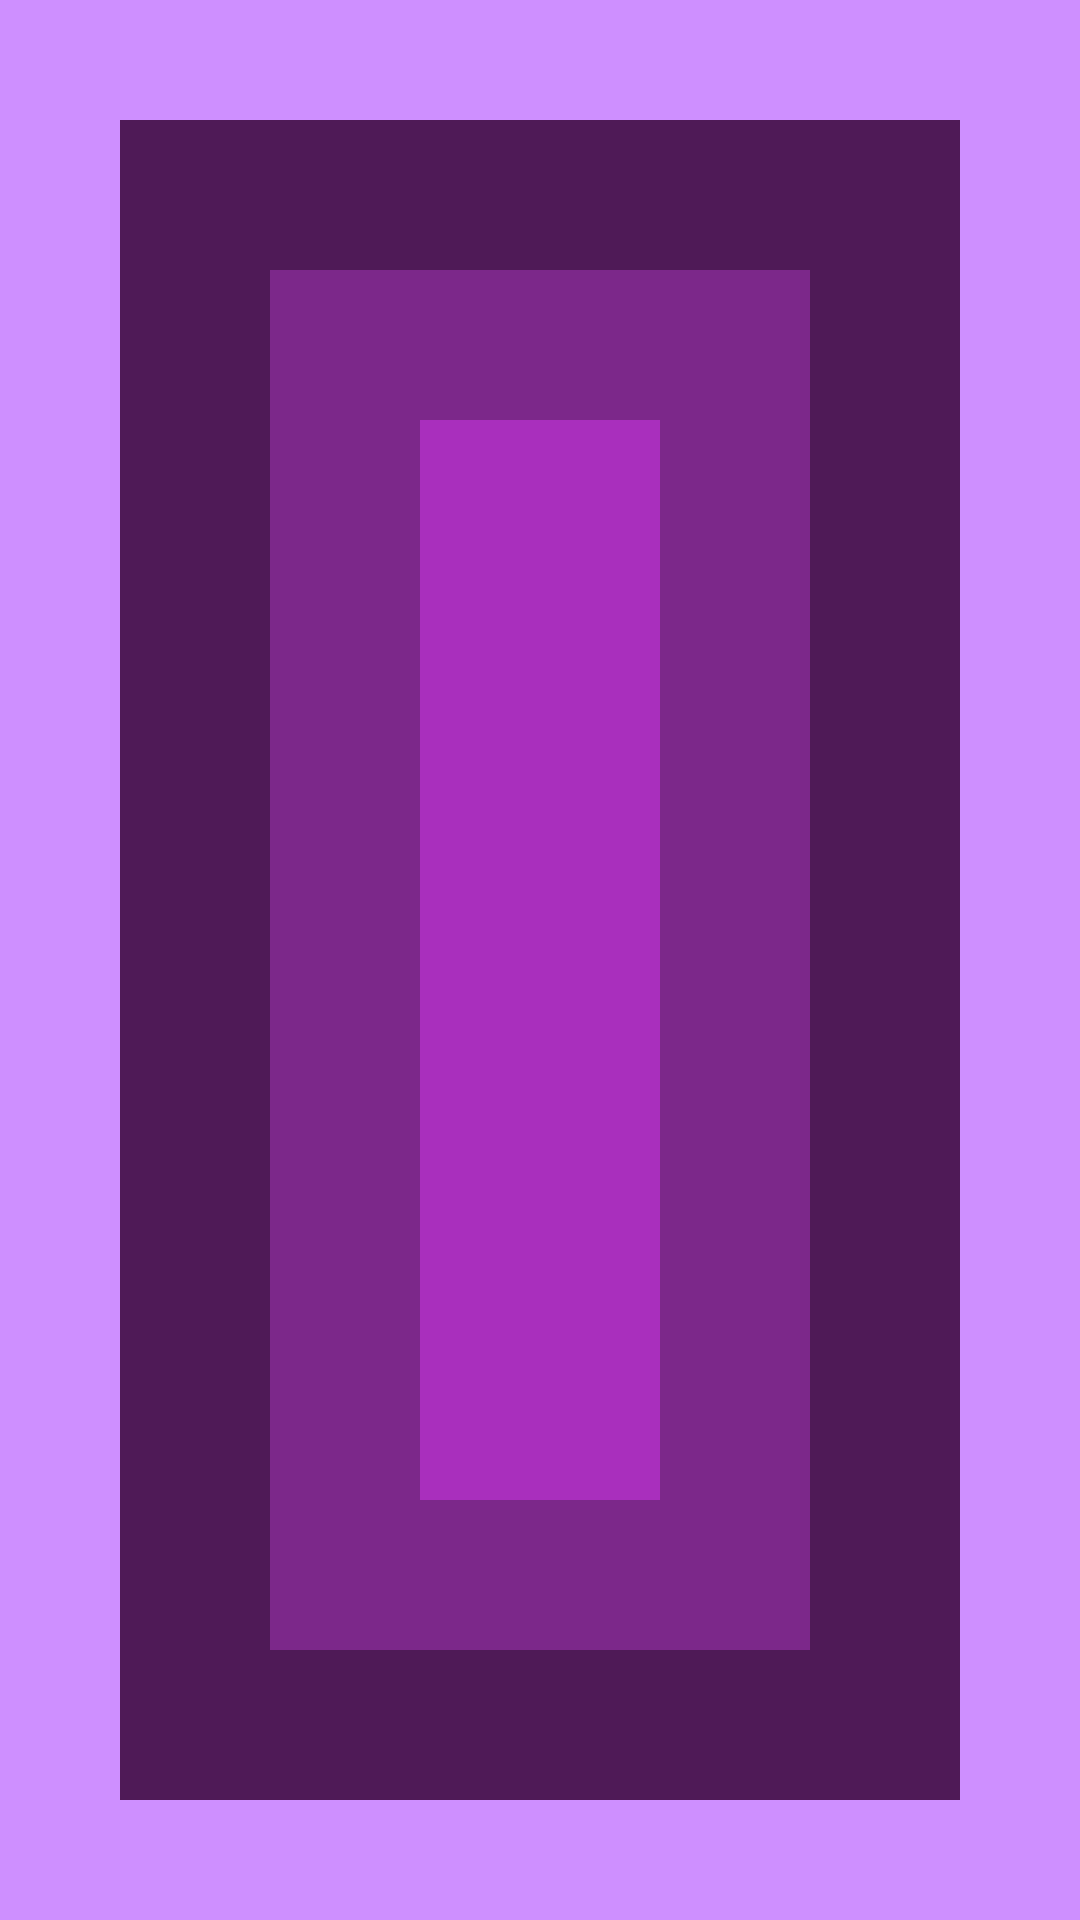

Produce the Android XML layout that renders to this screen, including the resource entries it uses.
<!-- AndroidManifest.xml: application theme AppTheme -->
<!-- res/layout/task_6.xml -->
<?xml version="1.0" encoding="utf-8"?>
<FrameLayout xmlns:android="http://schemas.android.com/apk/res/android"
    android:layout_width="match_parent"
    android:layout_height="match_parent"
    android:padding="40dp"
    android:background="#CE8FFF">

    <View
        android:layout_width="match_parent"
        android:layout_height="match_parent"
        android:background="#4F1A57"

        />

    <View
        android:layout_width="match_parent"
        android:layout_height="match_parent"
        android:background="#7C288A"
        android:layout_margin="50dp"


        />
    <View
        android:layout_width="match_parent"
        android:layout_height="match_parent"
        android:background="#A92FBD"
        android:layout_margin="100dp"
        />


</FrameLayout>
<!-- resources referenced by this layout -->
<resources>
  <style name="AppTheme" parent="Theme.AppCompat.Light.NoActionBar">
          <item name="android:windowTranslucentStatus">false</item>
          <item name="android:windowTranslucentNavigation">false</item>
          <item name="android:navigationBarColor">
              @android:color/transparent
          </item>
          <item name="android:statusBarColor">
              @android:color/transparent
          </item>
      </style>
</resources>
